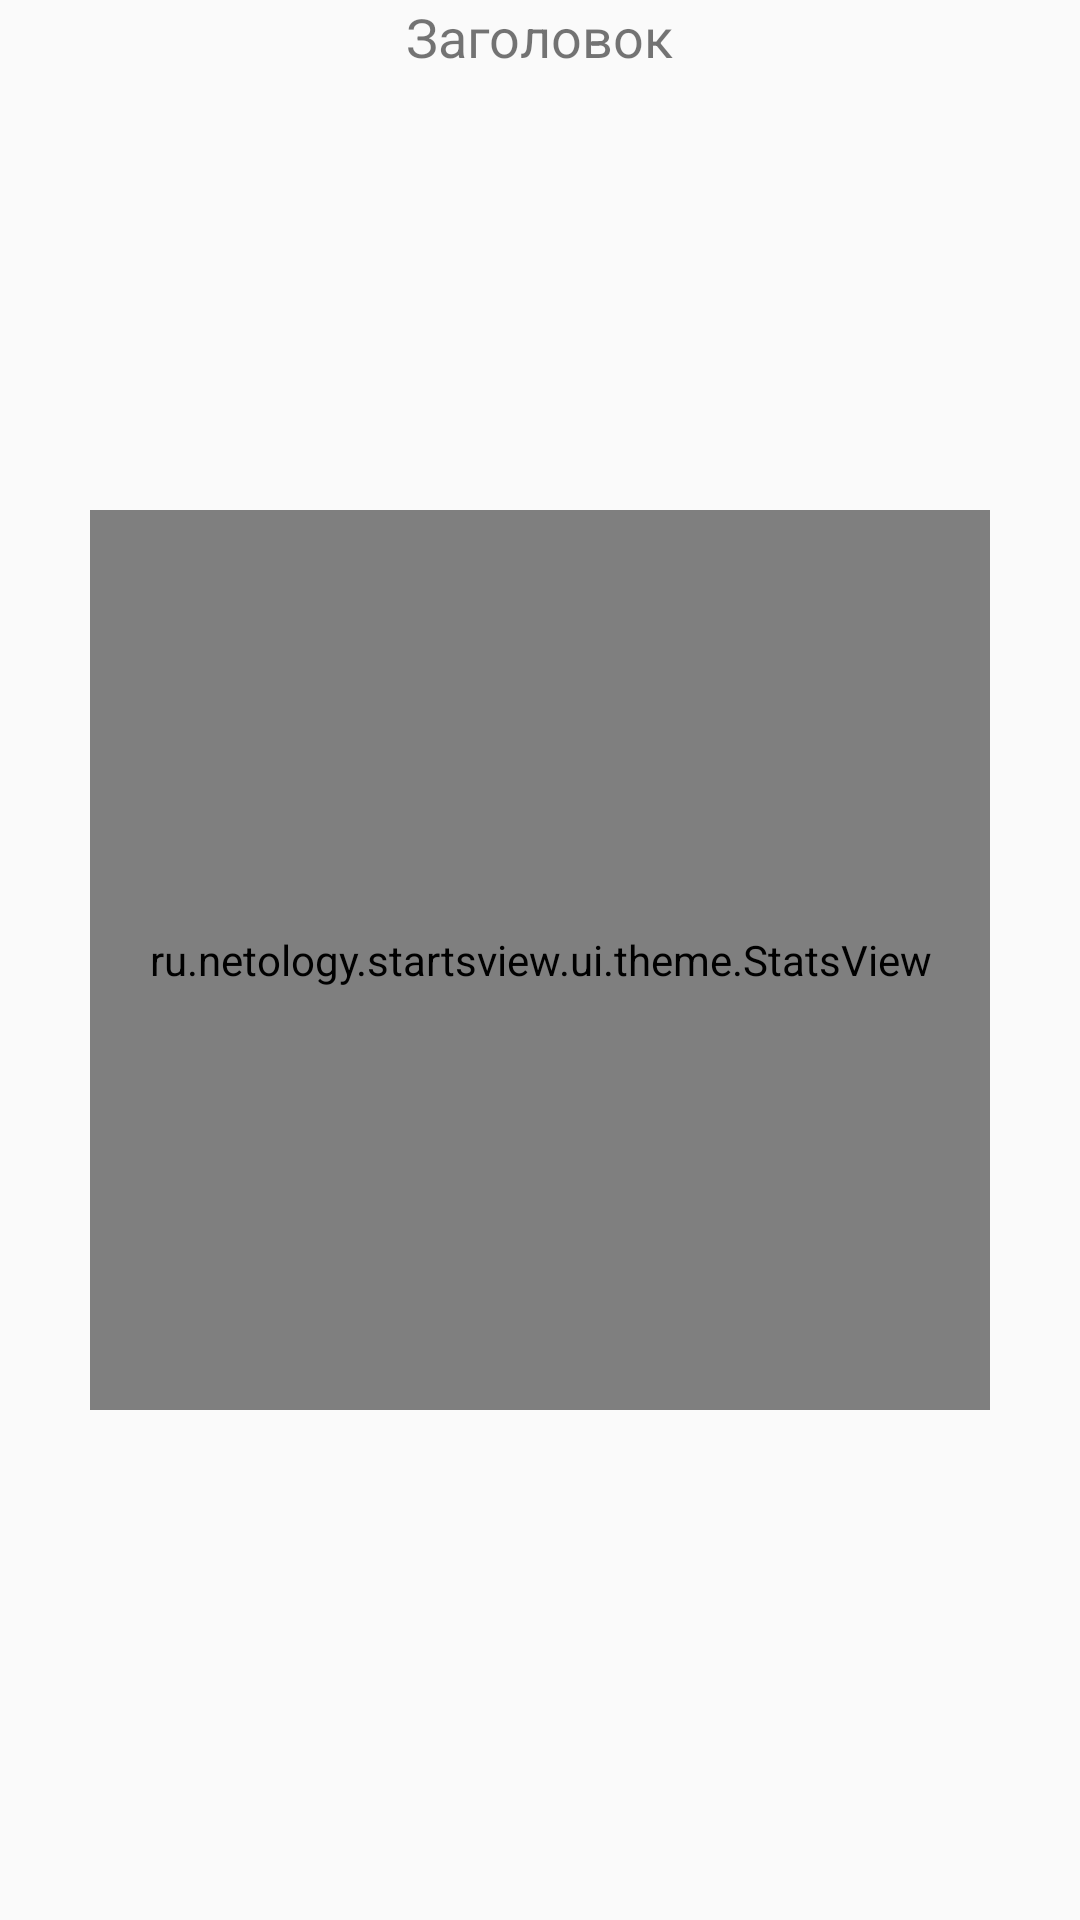

Here is an Android app screen rendered from its layout file. Give the layout XML and the strings, colors and styles it references.
<!-- AndroidManifest.xml: activity theme Theme.StartsView -->
<!-- res/layout/activity_main.xml -->
<?xml version="1.0" encoding="utf-8"?>
<FrameLayout xmlns:android="http://schemas.android.com/apk/res/android"
    xmlns:app="http://schemas.android.com/apk/res-auto"
    xmlns:tools="http://schemas.android.com/tools"
    android:layout_width="match_parent"
    android:layout_height="match_parent"
    tools:context=".MainActivity">

    <TextView
        android:id="@+id/label"
        android:layout_width="wrap_content"
        android:layout_height="wrap_content"
        android:layout_gravity="top|center_horizontal"
        android:text="Заголовок"
        android:textSize="18sp" />

    <ru.netology.startsview.ui.theme.StatsView
        android:id="@+id/statsView"
        android:layout_width="300dp"
        android:layout_height="300dp"
        android:layout_gravity="center"
        app:color1="#FFFF00"
        app:color2="#CCCC00"
        app:color3="#90EE90"
        app:color4="#006400"
        app:lineWidth="16dp"
        app:textSize="20sp"

        app:fillType="sequential"
        />

</FrameLayout>
<!-- resources referenced by this layout -->
<resources>
  <style name="Theme.StartsView" parent="android:Theme.Material.Light.NoActionBar" />
</resources>
